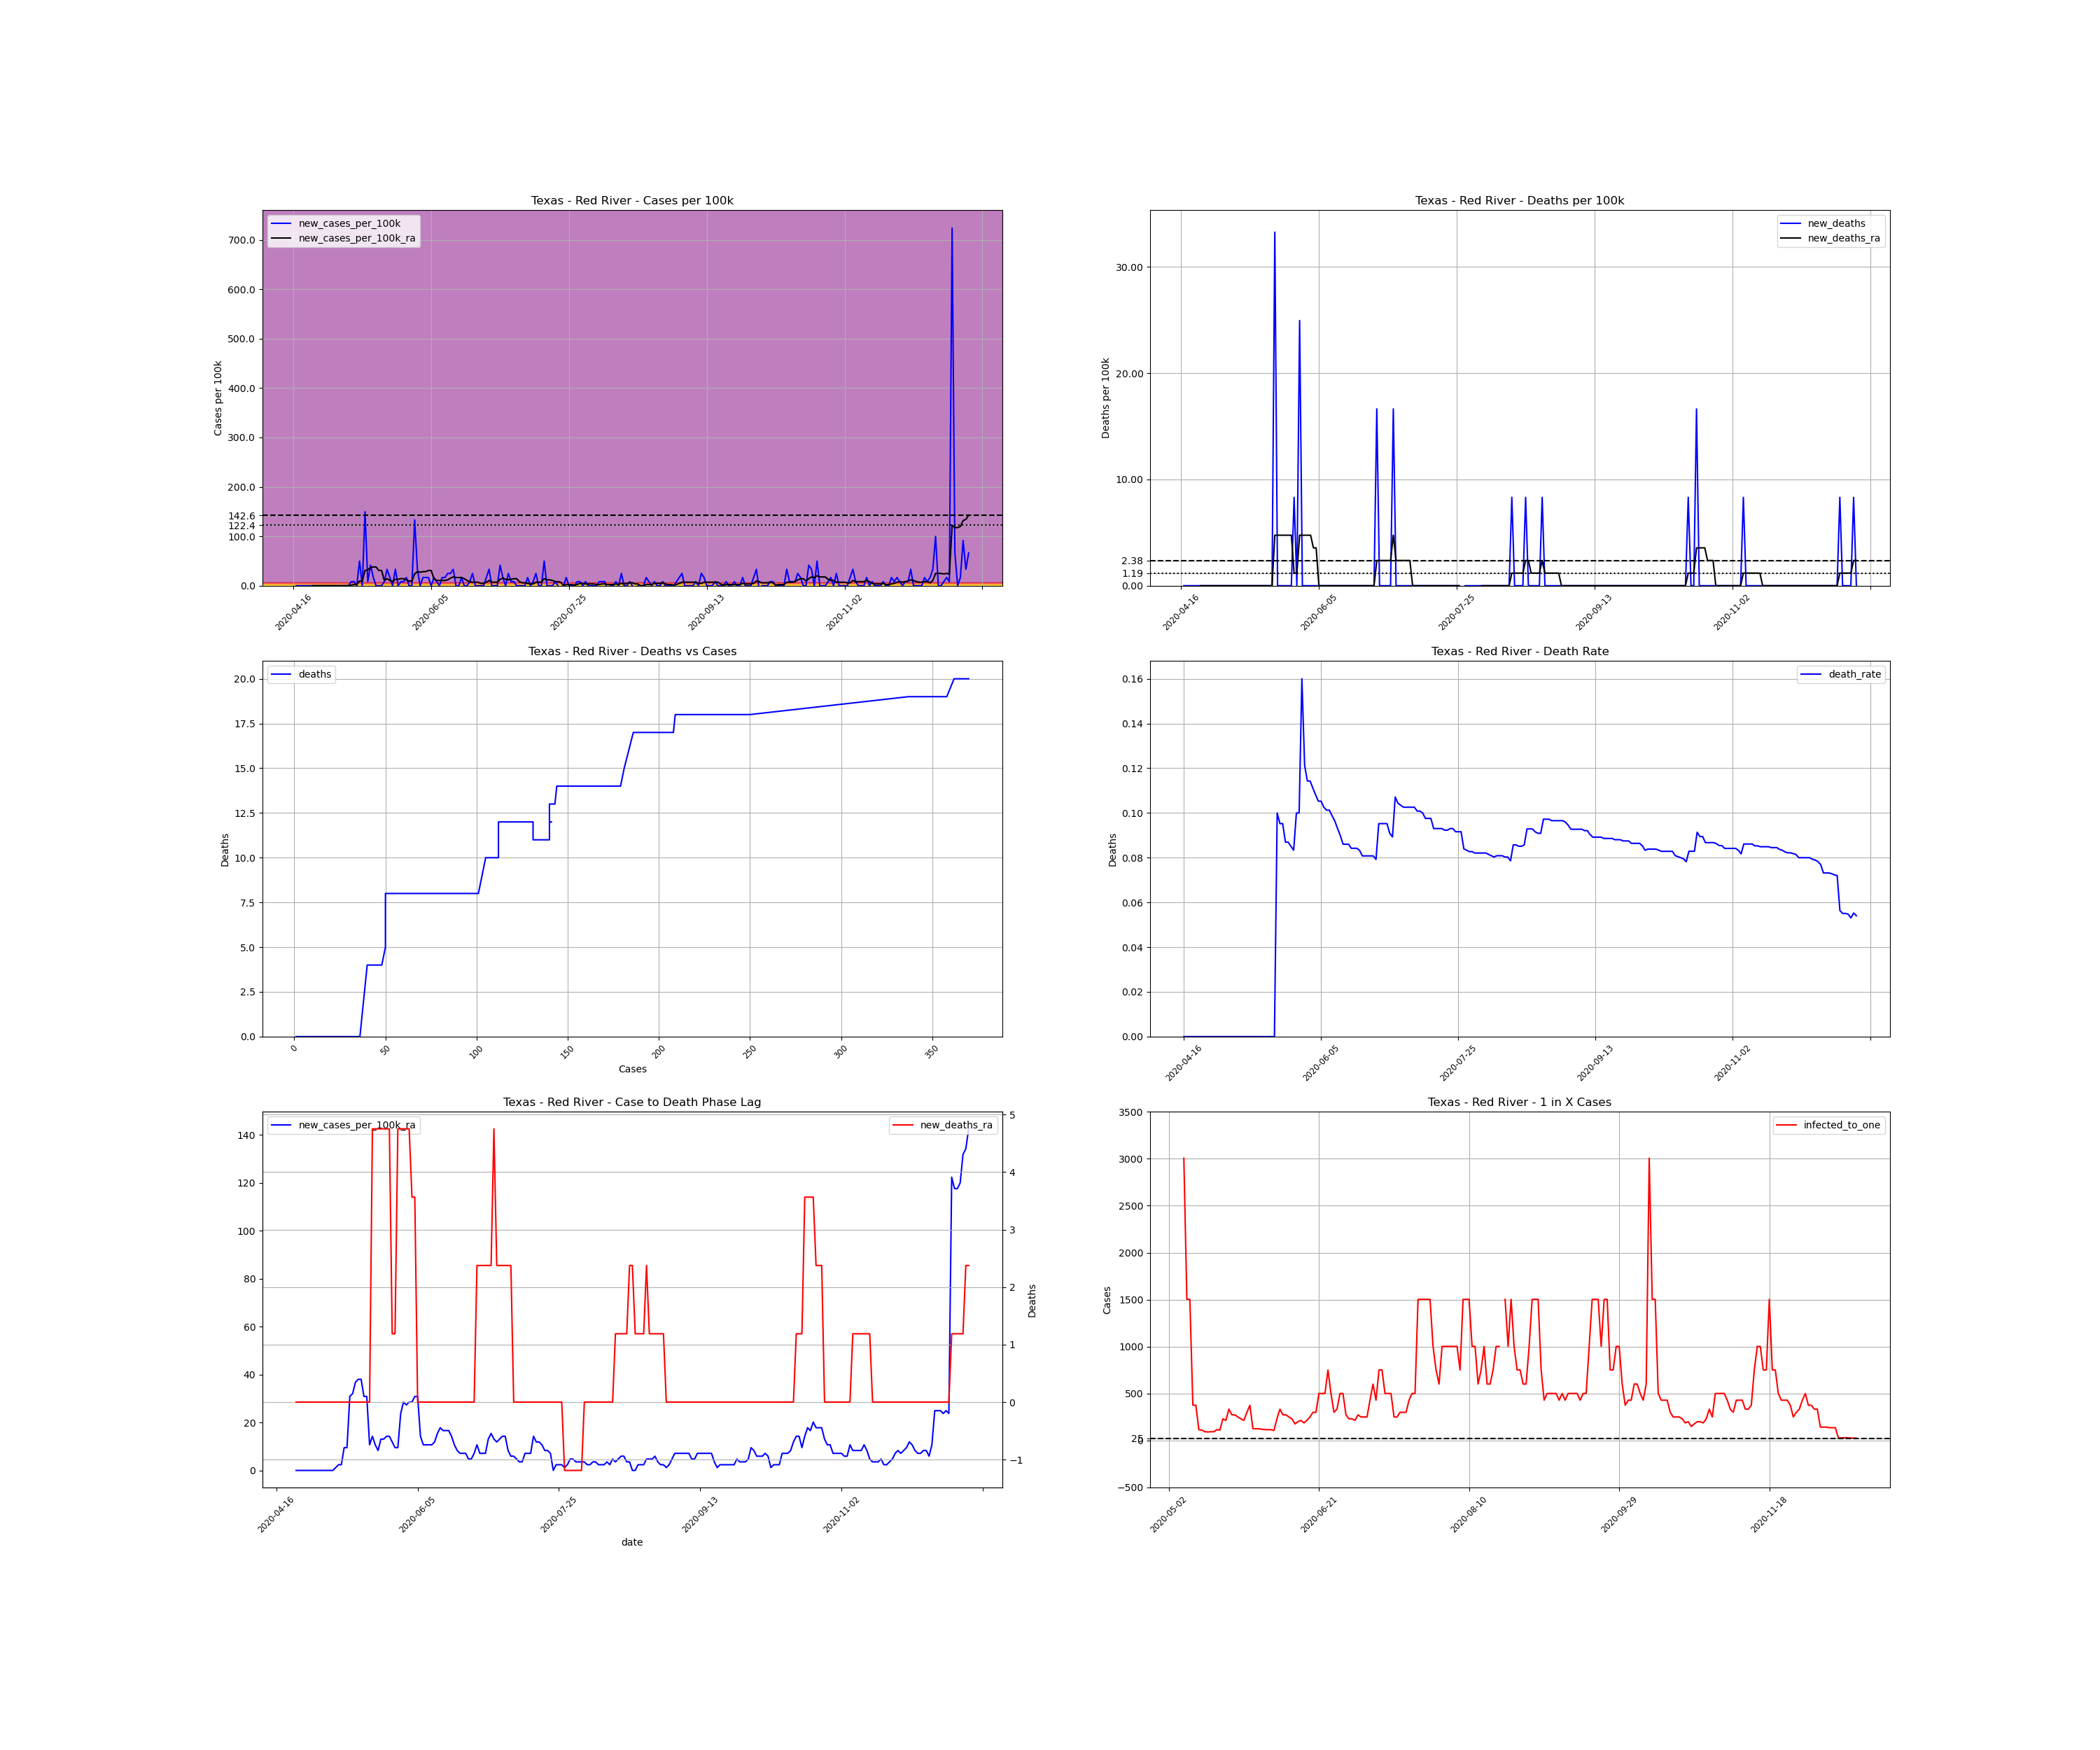

The data file committed next to this chart (first rows):
, date, county, state, fips, cases, deaths, COUNTY, STNAME, CTYNAME, POPESTIMATE2019, cases_per_100k, deaths_per_100k, death_rate, new_cases, new_cases_per_100k, new_deaths, new_cases_per_100k_ra, new_deaths_ra, active_cases, infected_to_one
724207, 2020-04-16, Red River, Texas, 48387, 1, 0.0, 387, Texas, Red River, 12023, 8.317, 0.0, 0.0, , , , , , , 
724208, 2020-04-17, Red River, Texas, 48387, 1, 0.0, 387, Texas, Red River, 12023, 8.317, 0.0, 0.0, 0.0, 0.0, 0.0, , , , 
724209, 2020-04-18, Red River, Texas, 48387, 1, 0.0, 387, Texas, Red River, 12023, 8.317, 0.0, 0.0, 0.0, 0.0, 0.0, , , , 
724210, 2020-04-19, Red River, Texas, 48387, 1, 0.0, 387, Texas, Red River, 12023, 8.317, 0.0, 0.0, 0.0, 0.0, 0.0, , , , 
724211, 2020-04-20, Red River, Texas, 48387, 1, 0.0, 387, Texas, Red River, 12023, 8.317, 0.0, 0.0, 0.0, 0.0, 0.0, , , , 
724212, 2020-04-21, Red River, Texas, 48387, 1, 0.0, 387, Texas, Red River, 12023, 8.317, 0.0, 0.0, 0.0, 0.0, 0.0, , , , 
724213, 2020-04-22, Red River, Texas, 48387, 1, 0.0, 387, Texas, Red River, 12023, 8.317, 0.0, 0.0, 0.0, 0.0, 0.0, , , , 
724214, 2020-04-23, Red River, Texas, 48387, 1, 0.0, 387, Texas, Red River, 12023, 8.317, 0.0, 0.0, 0.0, 0.0, 0.0, 0.0, 0.0, , 
724215, 2020-04-24, Red River, Texas, 48387, 1, 0.0, 387, Texas, Red River, 12023, 8.317, 0.0, 0.0, 0.0, 0.0, 0.0, 0.0, 0.0, 0.0, inf
724216, 2020-04-25, Red River, Texas, 48387, 1, 0.0, 387, Texas, Red River, 12023, 8.317, 0.0, 0.0, 0.0, 0.0, 0.0, 0.0, 0.0, 0.0, inf
724217, 2020-04-26, Red River, Texas, 48387, 1, 0.0, 387, Texas, Red River, 12023, 8.317, 0.0, 0.0, 0.0, 0.0, 0.0, 0.0, 0.0, 0.0, inf
724218, 2020-04-27, Red River, Texas, 48387, 1, 0.0, 387, Texas, Red River, 12023, 8.317, 0.0, 0.0, 0.0, 0.0, 0.0, 0.0, 0.0, 0.0, inf
724219, 2020-04-28, Red River, Texas, 48387, 1, 0.0, 387, Texas, Red River, 12023, 8.317, 0.0, 0.0, 0.0, 0.0, 0.0, 0.0, 0.0, 0.0, inf
724220, 2020-04-29, Red River, Texas, 48387, 1, 0.0, 387, Texas, Red River, 12023, 8.317, 0.0, 0.0, 0.0, 0.0, 0.0, 0.0, 0.0, 0.0, inf
724221, 2020-04-30, Red River, Texas, 48387, 1, 0.0, 387, Texas, Red River, 12023, 8.317, 0.0, 0.0, 0.0, 0.0, 0.0, 0.0, 0.0, 0.0, inf
724222, 2020-05-01, Red River, Texas, 48387, 1, 0.0, 387, Texas, Red River, 12023, 8.317, 0.0, 0.0, 0.0, 0.0, 0.0, 0.0, 0.0, 0.0, inf
724223, 2020-05-02, Red River, Texas, 48387, 1, 0.0, 387, Texas, Red River, 12023, 8.317, 0.0, 0.0, 0.0, 0.0, 0.0, 0.0, 0.0, 0.0, inf
724224, 2020-05-03, Red River, Texas, 48387, 1, 0.0, 387, Texas, Red River, 12023, 8.317, 0.0, 0.0, 0.0, 0.0, 0.0, 0.0, 0.0, 0.0, inf
724225, 2020-05-04, Red River, Texas, 48387, 1, 0.0, 387, Texas, Red River, 12023, 8.317, 0.0, 0.0, 0.0, 0.0, 0.0, 0.0, 0.0, 0.0, inf
724226, 2020-05-05, Red River, Texas, 48387, 1, 0.0, 387, Texas, Red River, 12023, 8.317, 0.0, 0.0, 0.0, 0.0, 0.0, 0.0, 0.0, 0.0, inf
724227, 2020-05-06, Red River, Texas, 48387, 1, 0.0, 387, Texas, Red River, 12023, 8.317, 0.0, 0.0, 0.0, 0.0, 0.0, 0.0, 0.0, 0.0, inf
724228, 2020-05-07, Red River, Texas, 48387, 2, 0.0, 387, Texas, Red River, 12023, 16.63, 0.0, 0.0, 1.0, 8.317, 0.0, 1.188, 0.0, 1.0, 3006
724229, 2020-05-08, Red River, Texas, 48387, 3, 0.0, 387, Texas, Red River, 12023, 24.95, 0.0, 0.0, 1.0, 8.317, 0.0, 2.376, 0.0, 2.0, 1503
724230, 2020-05-09, Red River, Texas, 48387, 3, 0.0, 387, Texas, Red River, 12023, 24.95, 0.0, 0.0, 0.0, 0.0, 0.0, 2.376, 0.0, 2.0, 1503
724231, 2020-05-10, Red River, Texas, 48387, 9, 0.0, 387, Texas, Red River, 12023, 74.86, 0.0, 0.0, 6.0, 49.9, 0.0, 9.506, 0.0, 8.0, 375.7
724232, 2020-05-11, Red River, Texas, 48387, 9, 0.0, 387, Texas, Red River, 12023, 74.86, 0.0, 0.0, 0.0, 0.0, 0.0, 9.506, 0.0, 8.0, 375.7
724233, 2020-05-12, Red River, Texas, 48387, 27, 0.0, 387, Texas, Red River, 12023, 224.6, 0.0, 0.0, 18.0, 149.7, 0.0, 30.89, 0.0, 26.0, 115.6
724234, 2020-05-13, Red River, Texas, 48387, 28, 0.0, 387, Texas, Red River, 12023, 232.9, 0.0, 0.0, 1.0, 8.317, 0.0, 32.08, 0.0, 27.0, 111.3
724235, 2020-05-14, Red River, Texas, 48387, 33, 0.0, 387, Texas, Red River, 12023, 274.5, 0.0, 0.0, 5.0, 41.59, 0.0, 36.83, 0.0, 32.0, 93.93
724236, 2020-05-15, Red River, Texas, 48387, 35, 0.0, 387, Texas, Red River, 12023, 291.1, 0.0, 0.0, 2.0, 16.63, 0.0, 38.02, 0.0, 33.0, 91.08
724237, 2020-05-16, Red River, Texas, 48387, 35, 0.0, 387, Texas, Red River, 12023, 291.1, 0.0, 0.0, 0.0, 0.0, 0.0, 38.02, 0.0, 32.0, 93.93
724238, 2020-05-17, Red River, Texas, 48387, 35, 0.0, 387, Texas, Red River, 12023, 291.1, 0.0, 0.0, 0.0, 0.0, 0.0, 30.89, 0.0, 32.0, 93.93
724239, 2020-05-18, Red River, Texas, 48387, 35, 0.0, 387, Texas, Red River, 12023, 291.1, 0.0, 0.0, 0.0, 0.0, 0.0, 30.89, 0.0, 26.0, 115.6
724240, 2020-05-19, Red River, Texas, 48387, 36, 0.0, 387, Texas, Red River, 12023, 299.4, 0.0, 0.0, 1.0, 8.317, 0.0, 10.69, 0.0, 27.0, 111.3
724241, 2020-05-20, Red River, Texas, 48387, 40, 4.0, 387, Texas, Red River, 12023, 332.7, 33.27, 0.1, 4.0, 33.27, 33.27, 14.26, 4.753, 13.0, 231.2
724242, 2020-05-21, Red River, Texas, 48387, 42, 4.0, 387, Texas, Red River, 12023, 349.3, 33.27, 0.09524, 2.0, 16.63, 0.0, 10.69, 4.753, 14.0, 214.7
724243, 2020-05-22, Red River, Texas, 48387, 42, 4.0, 387, Texas, Red River, 12023, 349.3, 33.27, 0.09524, 0.0, 0.0, 0.0, 8.317, 4.753, 9.0, 334
724244, 2020-05-23, Red River, Texas, 48387, 46, 4.0, 387, Texas, Red River, 12023, 382.6, 33.27, 0.08696, 4.0, 33.27, 0.0, 13.07, 4.753, 11.0, 273.2
724245, 2020-05-24, Red River, Texas, 48387, 46, 4.0, 387, Texas, Red River, 12023, 382.6, 33.27, 0.08696, 0.0, 0.0, 0.0, 13.07, 4.753, 11.0, 273.2
724246, 2020-05-25, Red River, Texas, 48387, 47, 4.0, 387, Texas, Red River, 12023, 390.9, 33.27, 0.08511, 1.0, 8.317, 0.0, 14.26, 4.753, 12.0, 250.5
724247, 2020-05-26, Red River, Texas, 48387, 48, 4.0, 387, Texas, Red River, 12023, 399.2, 33.27, 0.08333, 1.0, 8.317, 0.0, 14.26, 4.753, 13.0, 231.2
724248, 2020-05-27, Red River, Texas, 48387, 50, 5.0, 387, Texas, Red River, 12023, 415.9, 41.59, 0.1, 2.0, 16.63, 8.317, 11.88, 1.188, 14.0, 214.7
724249, 2020-05-28, Red River, Texas, 48387, 50, 5.0, 387, Texas, Red River, 12023, 415.9, 41.59, 0.1, 0.0, 0.0, 0.0, 9.506, 1.188, 10.0, 300.6
724250, 2020-05-29, Red River, Texas, 48387, 50, 8.0, 387, Texas, Red River, 12023, 415.9, 66.54, 0.16, 0.0, 0.0, 24.95, 9.506, 4.753, 8.0, 375.7
724251, 2020-05-30, Red River, Texas, 48387, 66, 8.0, 387, Texas, Red River, 12023, 548.9, 66.54, 0.1212, 16.0, 133.1, 0.0, 23.76, 4.753, 24.0, 125.2
724252, 2020-05-31, Red River, Texas, 48387, 70, 8.0, 387, Texas, Red River, 12023, 582.2, 66.54, 0.1143, 4.0, 33.27, 0.0, 28.52, 4.753, 24.0, 125.2
724253, 2020-06-01, Red River, Texas, 48387, 70, 8.0, 387, Texas, Red River, 12023, 582.2, 66.54, 0.1143, 0.0, 0.0, 0.0, 27.33, 4.753, 24.0, 125.2
724254, 2020-06-02, Red River, Texas, 48387, 72, 8.0, 387, Texas, Red River, 12023, 598.9, 66.54, 0.1111, 2.0, 16.63, 0.0, 28.52, 4.753, 25.0, 120.2
724255, 2020-06-03, Red River, Texas, 48387, 74, 8.0, 387, Texas, Red River, 12023, 615.5, 66.54, 0.1081, 2.0, 16.63, 0.0, 28.52, 3.565, 26.0, 115.6
724256, 2020-06-04, Red River, Texas, 48387, 76, 8.0, 387, Texas, Red River, 12023, 632.1, 66.54, 0.1053, 2.0, 16.63, 0.0, 30.89, 3.565, 26.0, 115.6
724257, 2020-06-05, Red River, Texas, 48387, 76, 8.0, 387, Texas, Red River, 12023, 632.1, 66.54, 0.1053, 0.0, 0.0, 0.0, 30.89, 0.0, 26.0, 115.6
724258, 2020-06-06, Red River, Texas, 48387, 78, 8.0, 387, Texas, Red River, 12023, 648.8, 66.54, 0.1026, 2.0, 16.63, 0.0, 14.26, 0.0, 28.0, 107.3
724259, 2020-06-07, Red River, Texas, 48387, 79, 8.0, 387, Texas, Red River, 12023, 657.1, 66.54, 0.1013, 1.0, 8.317, 0.0, 10.69, 0.0, 13.0, 231.2
724260, 2020-06-08, Red River, Texas, 48387, 79, 8.0, 387, Texas, Red River, 12023, 657.1, 66.54, 0.1013, 0.0, 0.0, 0.0, 10.69, 0.0, 9.0, 334
724261, 2020-06-09, Red River, Texas, 48387, 81, 8.0, 387, Texas, Red River, 12023, 673.7, 66.54, 0.09877, 2.0, 16.63, 0.0, 10.69, 0.0, 11.0, 273.2
724262, 2020-06-10, Red River, Texas, 48387, 83, 8.0, 387, Texas, Red River, 12023, 690.3, 66.54, 0.09639, 2.0, 16.63, 0.0, 10.69, 0.0, 11.0, 273.2
724263, 2020-06-11, Red River, Texas, 48387, 86, 8.0, 387, Texas, Red River, 12023, 715.3, 66.54, 0.09302, 3.0, 24.95, 0.0, 11.88, 0.0, 12.0, 250.5
724264, 2020-06-12, Red River, Texas, 48387, 89, 8.0, 387, Texas, Red River, 12023, 740.2, 66.54, 0.08989, 3.0, 24.95, 0.0, 15.45, 0.0, 13.0, 231.2
724265, 2020-06-13, Red River, Texas, 48387, 93, 8.0, 387, Texas, Red River, 12023, 773.5, 66.54, 0.08602, 4.0, 33.27, 0.0, 17.82, 0.0, 17.0, 176.8
724266, 2020-06-14, Red River, Texas, 48387, 93, 8.0, 387, Texas, Red River, 12023, 773.5, 66.54, 0.08602, 0.0, 0.0, 0.0, 16.63, 0.0, 15.0, 200.4
... 186 more rows
